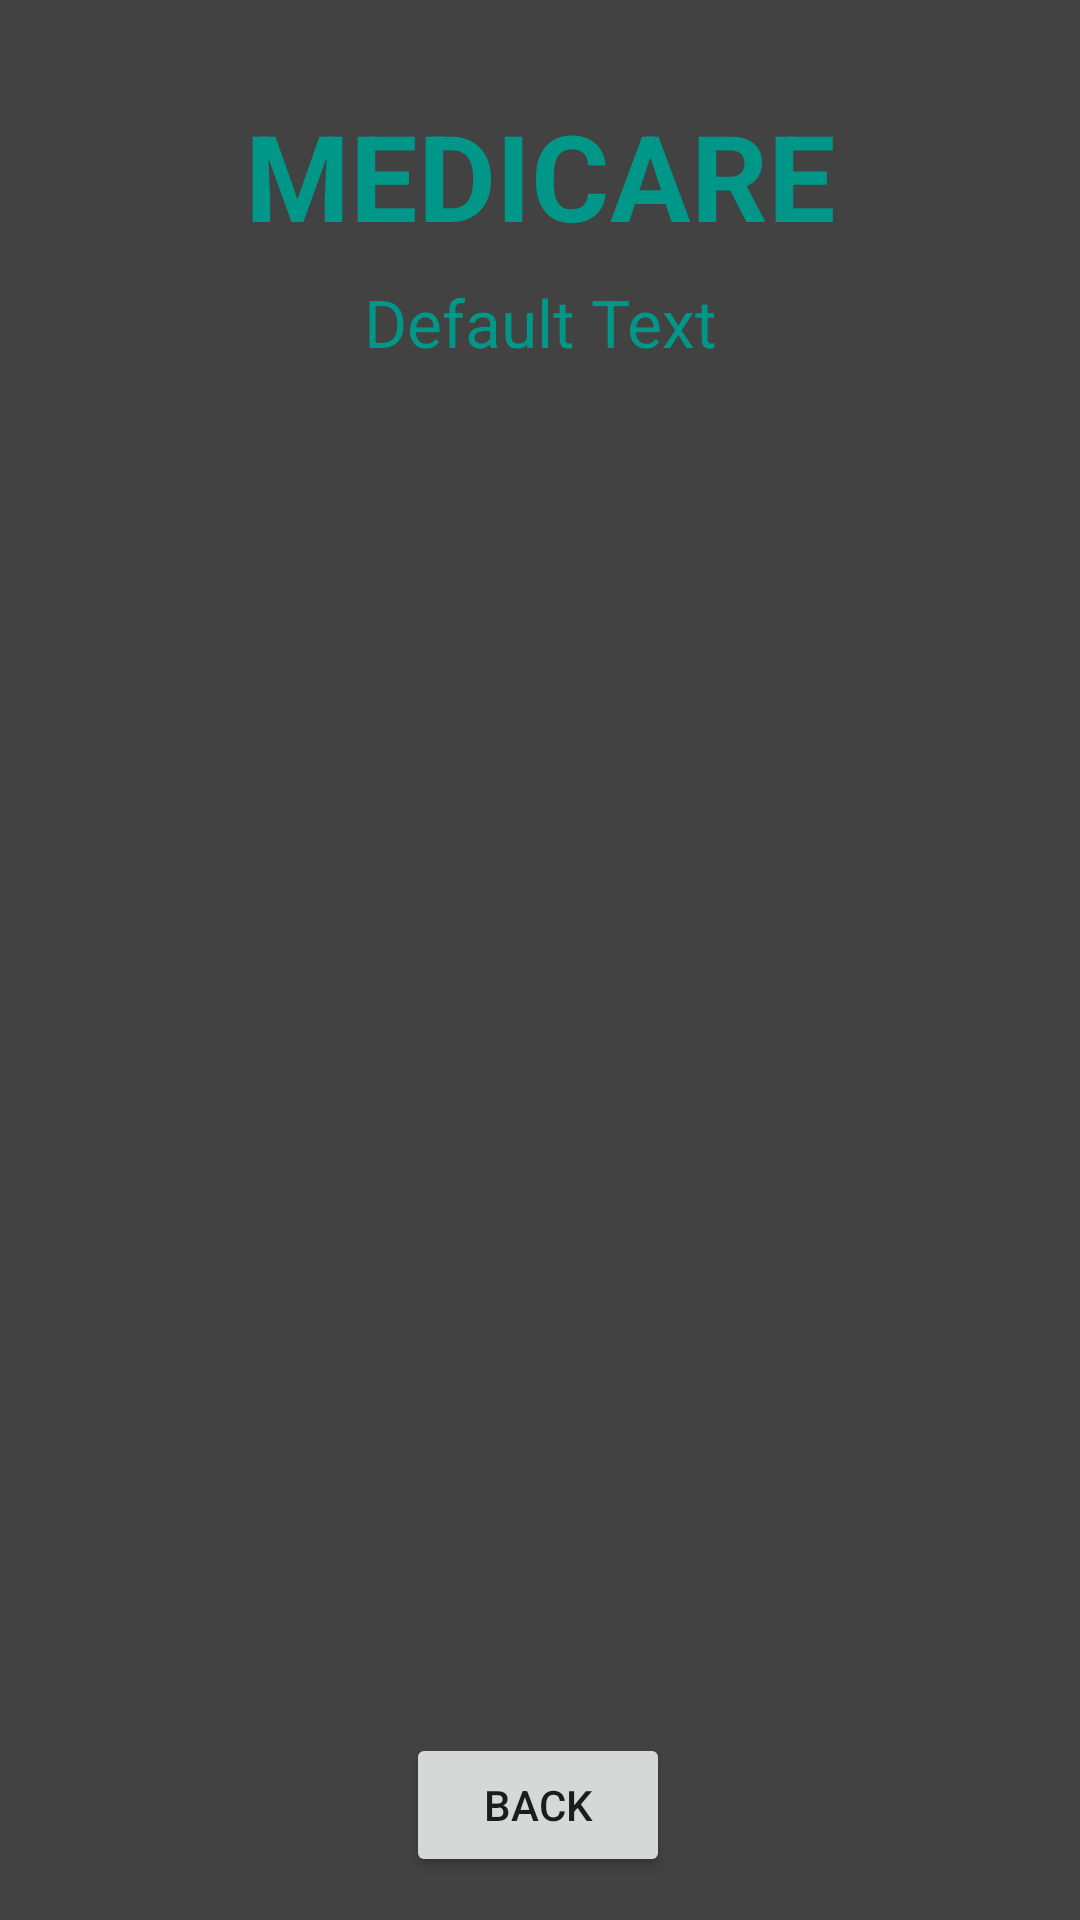

Here is an Android app screen rendered from its layout file. Give the layout XML and the strings, colors and styles it references.
<!-- AndroidManifest.xml: application theme Theme.MedicalSupportApp -->
<!-- res/layout/activity_doctor_details.xml -->
<?xml version="1.0" encoding="utf-8"?>
<androidx.constraintlayout.widget.ConstraintLayout xmlns:android="http://schemas.android.com/apk/res/android"
    xmlns:app="http://schemas.android.com/apk/res-auto"
    xmlns:tools="http://schemas.android.com/tools"
    android:layout_width="match_parent"
    android:layout_height="match_parent"
    android:background="@color/cardview_dark_background"
    tools:context=".DoctorDetailsActivity">

    <TextView
        android:id="@+id/textViewLTName"
        android:layout_width="wrap_content"
        android:layout_height="wrap_content"
        android:text="MediCare"
        android:textAllCaps="true"
        android:textColor="#009688"
        android:textSize="40sp"
        android:textStyle="bold"
        app:layout_constraintBottom_toBottomOf="parent"
        app:layout_constraintEnd_toEndOf="parent"
        app:layout_constraintStart_toStartOf="parent"
        app:layout_constraintTop_toTopOf="parent"
        app:layout_constraintVertical_bias="0.054" />

    <TextView
        android:id="@+id/textViewLTTitle"
        android:layout_width="wrap_content"
        android:layout_height="wrap_content"
        android:text="Default Text"
        android:textColor="#009688"
        android:textSize="22sp"
        app:layout_constraintBottom_toBottomOf="parent"
        app:layout_constraintEnd_toEndOf="parent"
        app:layout_constraintStart_toStartOf="parent"
        app:layout_constraintTop_toTopOf="parent"
        app:layout_constraintVertical_bias="0.152" />

    <ListView
        android:id="@+id/listViewDD"
        android:layout_width="350dp"
        android:layout_height="500dp"
        android:layout_margin="10dp"
        android:layout_marginStart="16dp"
        android:layout_marginTop="16dp"
        android:layout_marginEnd="16dp"
        app:layout_constraintEnd_toEndOf="parent"
        app:layout_constraintStart_toStartOf="parent"
        app:layout_constraintTop_toBottomOf="@id/textViewLTTitle" />

    <Button
        android:id="@+id/buttonLTBack"
        android:layout_width="wrap_content"
        android:layout_height="wrap_content"
        android:text="Back"
        app:layout_constraintBottom_toBottomOf="parent"
        app:layout_constraintEnd_toEndOf="parent"
        app:layout_constraintHorizontal_bias="0.498"
        app:layout_constraintStart_toStartOf="parent"
        app:layout_constraintTop_toTopOf="parent"
        app:layout_constraintVertical_bias="0.976" />

</androidx.constraintlayout.widget.ConstraintLayout>
<!-- resources referenced by this layout -->
<resources>
  <style name="Theme.MedicalSupportApp" parent="Theme.MaterialComponents.DayNight.DarkActionBar">
          
          <item name="colorPrimary">@color/purple_500</item>
          <item name="colorPrimaryVariant">@color/purple_700</item>
          <item name="colorOnPrimary">@color/white</item>
          
          <item name="colorSecondary">@color/teal_200</item>
          <item name="colorSecondaryVariant">@color/teal_700</item>
          <item name="colorOnSecondary">@color/black</item>
          
          <item name="android:statusBarColor">?attr/colorPrimaryVariant</item>
          
      </style>
  <!-- not gathered from this repository: default colours our renderer supplied (Android Studio template values) -->
  <color name="purple_500">#FF6200EE</color>
  <color name="purple_700">#FF3700B3</color>
  <color name="teal_200">#FF03DAC5</color>
  <color name="teal_700">#FF018786</color>
  <color name="black">#FF000000</color>
  <color name="white">#FFFFFFFF</color>
</resources>
